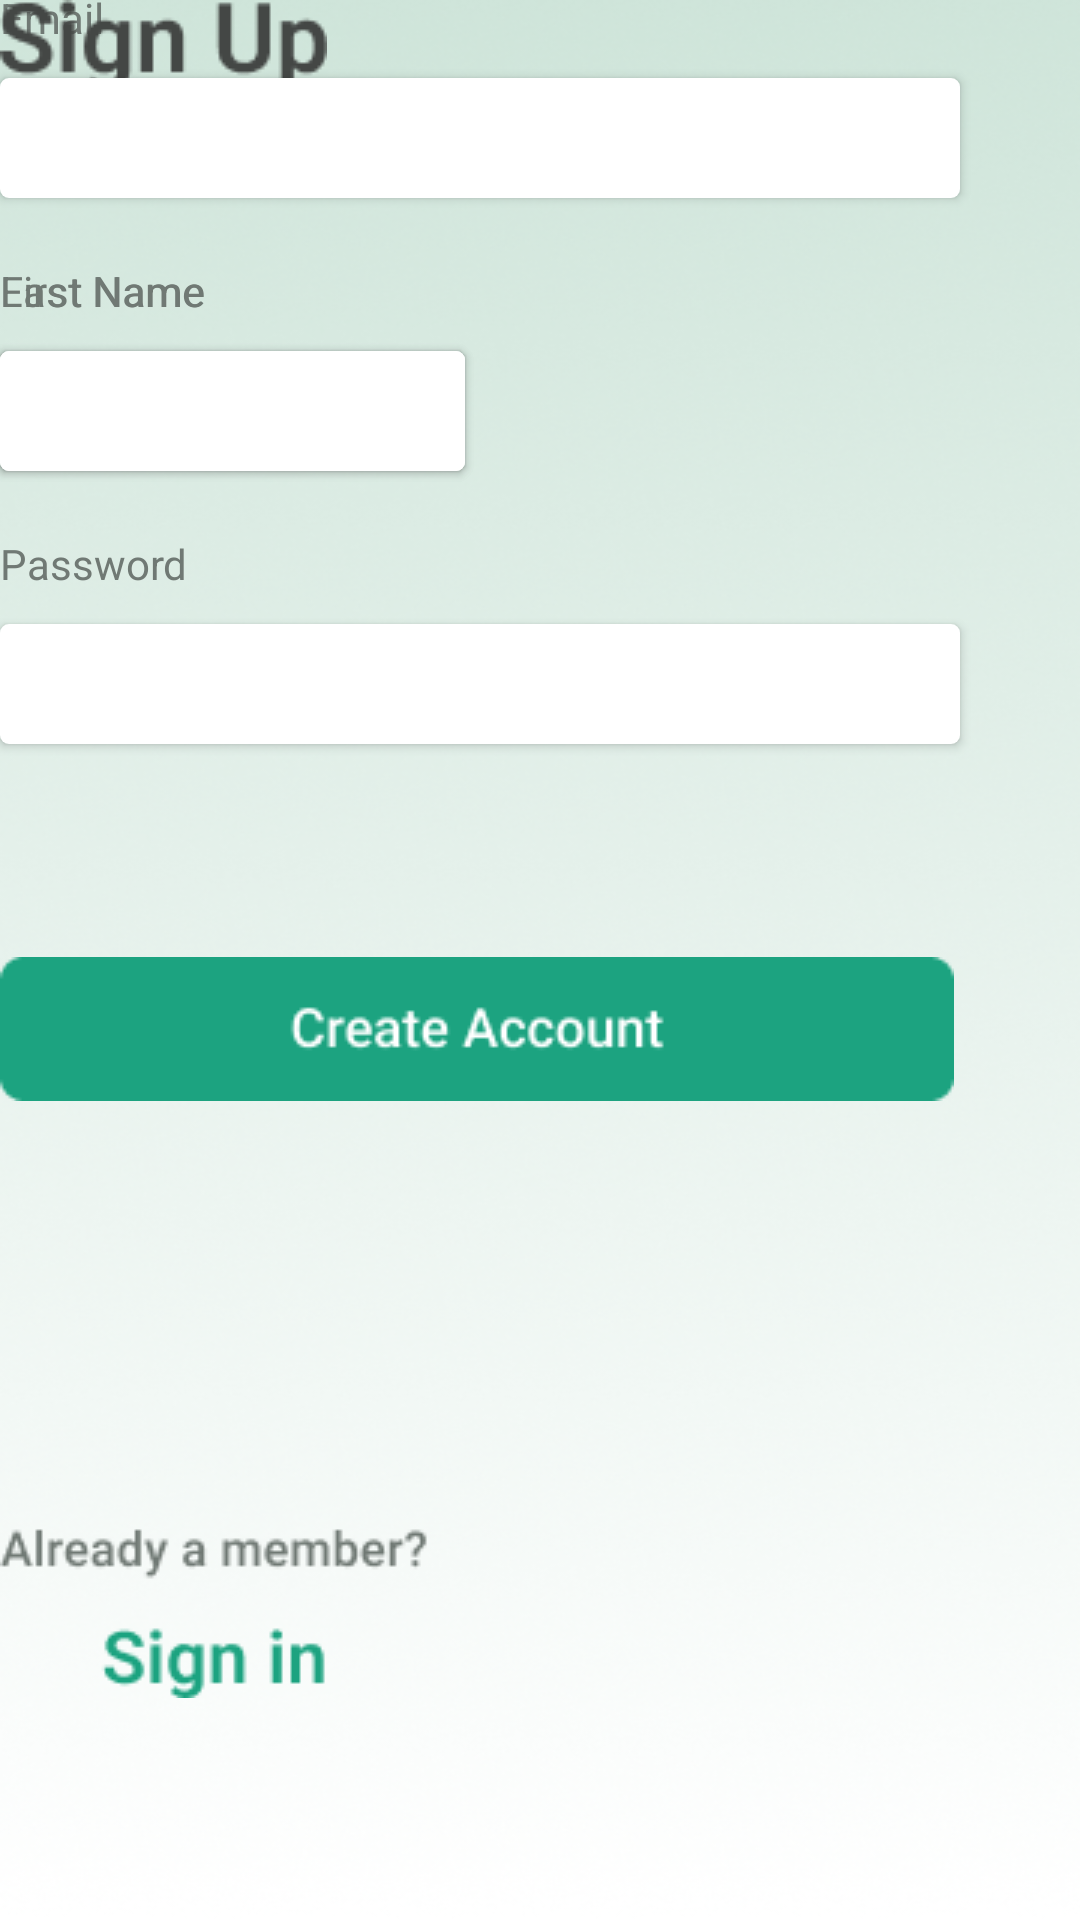

Write the Android layout XML for this screen, with the resource values it uses.
<!-- AndroidManifest.xml: application theme Theme.BudgetControl -->
<!-- res/layout/fragment_singup.xml -->
<?xml version="1.0" encoding="utf-8"?>
<androidx.constraintlayout.widget.ConstraintLayout xmlns:android="http://schemas.android.com/apk/res/android"
    xmlns:app="http://schemas.android.com/apk/res-auto"
    xmlns:tools="http://schemas.android.com/tools"
    android:layout_width="match_parent"
    android:layout_height="match_parent"
    android:background="@drawable/background1"
    tools:context=".fragments.SingupFragment">


    <TextView
        android:id="@+id/label3"
        android:layout_width="320dp"
        android:layout_height="24dp"
        android:gravity="top"
        android:lineSpacingExtra="8sp"
        android:text="Email"
        android:textAppearance="@style/label"
        android:translationY="-3.8sp"
        tools:layout_editor_absoluteX="45dp"
        tools:layout_editor_absoluteY="218dp" />

    <EditText
        android:id="@+id/editTextTextEmailAddress2"
        android:layout_width="320dp"
        android:layout_height="40dp"
        android:layout_marginTop="2dp"
        android:background="@drawable/myrect"
        android:elevation="2dp"
        android:ems="10"
        android:inputType="textEmailAddress"
        app:layout_constraintTop_toBottomOf="@+id/label3"
        tools:layout_editor_absoluteX="45dp" />

    <EditText
        android:id="@+id/editTextNumberPassword2"
        android:layout_width="320dp"
        android:layout_height="40dp"
        android:layout_marginTop="2dp"
        android:background="@drawable/myrect"
        android:elevation="2dp"
        android:ems="10"
        android:inputType="numberPassword"
        app:layout_constraintTop_toBottomOf="@+id/label4"
        tools:layout_editor_absoluteX="45dp" />

    <TextView
        android:id="@+id/label4"
        android:layout_width="320dp"
        android:layout_height="24dp"
        android:layout_marginTop="25dp"
        android:gravity="top"
        android:lineSpacingExtra="8sp"
        android:text="Password"
        android:textAppearance="@style/label"
        android:translationY="-3.8sp"
        app:layout_constraintTop_toBottomOf="@+id/editTextText2"
        tools:layout_editor_absoluteX="45dp" />

    <ImageView
        android:id="@+id/imageView"
        android:layout_width="wrap_content"
        android:layout_height="wrap_content"
        android:src="@drawable/singup"
        tools:layout_editor_absoluteX="151dp"
        tools:layout_editor_absoluteY="112dp" />

    <TextView
        android:id="@+id/label5"
        android:layout_width="155dp"
        android:layout_height="24dp"
        android:layout_marginTop="25dp"
        android:gravity="top"
        android:lineSpacingExtra="8sp"
        android:text="First Name"
        android:textAppearance="@style/label"
        android:translationY="-3.8sp"
        app:layout_constraintTop_toBottomOf="@+id/editTextTextEmailAddress2"
        tools:layout_editor_absoluteX="45dp" />

    <EditText
        android:id="@+id/editTextText2"
        android:layout_width="155dp"
        android:layout_height="40dp"
        android:layout_marginTop="2dp"
        android:background="@drawable/myrect"
        android:elevation="2dp"
        android:ems="10"
        android:inputType="text"
        app:layout_constraintTop_toBottomOf="@+id/label6"
        tools:layout_editor_absoluteX="210dp" />

    <EditText
        android:id="@+id/editTextText"
        android:layout_width="155dp"
        android:layout_height="40dp"
        android:layout_marginTop="2dp"
        android:background="@drawable/myrect"
        android:elevation="2dp"
        android:ems="10"
        android:inputType="text"
        app:layout_constraintTop_toBottomOf="@+id/label5"
        tools:layout_editor_absoluteX="45dp" />

    <TextView
        android:id="@+id/label6"
        android:layout_width="155dp"
        android:layout_height="24dp"
        android:layout_marginTop="25dp"
        android:gravity="top"
        android:lineSpacingExtra="8sp"
        android:text="Last Name"
        android:textAppearance="@style/label"
        android:translationY="-3.8sp"
        app:layout_constraintTop_toBottomOf="@+id/editTextTextEmailAddress2"
        tools:layout_editor_absoluteX="210dp" />

    <ImageView
        android:id="@+id/imageView2"
        android:layout_width="wrap_content"
        android:layout_height="wrap_content"
        android:layout_marginTop="71dp"
        android:src="@drawable/create"
        app:layout_constraintTop_toBottomOf="@+id/editTextNumberPassword2"
        tools:layout_editor_absoluteX="47dp" />

    <ImageView
        android:id="@+id/imageView6"
        android:layout_width="wrap_content"
        android:layout_height="wrap_content"
        android:layout_marginTop="140dp"
        android:src="@drawable/singin"
        app:layout_constraintTop_toBottomOf="@+id/imageView2"
        tools:layout_editor_absoluteX="134dp" />

</androidx.constraintlayout.widget.ConstraintLayout>
<!-- resources referenced by this layout -->
<resources>
  <!-- drawable background1: png bitmap (drawable, 203932 bytes) -->
  <!-- drawable create: png bitmap (drawable, 2428 bytes) -->
  <!-- drawable myrect (drawable) -->
  <shape xmlns:android="http://schemas.android.com/apk/res/android"
      android:shape="rectangle">
      <solid android:color="@color/white" />
      <corners android:radius="3dp" />
  </shape>
  <!-- drawable singin: png bitmap (drawable, 3177 bytes) -->
  <!-- drawable singup: png bitmap (drawable, 1815 bytes) -->
  <style name="label">
          <item name="android:textSize">14sp</item>
          <item name="android:textColor">#707974</item>
      </style>
  <style name="Theme.BudgetControl" parent="Base.Theme.BudgetControl" />
  <color name="white">#FFFFFFFF</color>
  <style name="Base.Theme.BudgetControl" parent="Theme.Material3.DayNight.NoActionBar">
  
      
         <item name="colorPrimary">@color/my_light_primary</item>
          <item name="colorSecondary">@color/secondary_color</item>
          <item name="android:itemBackground">@color/white</item>
          <item name="bottomNavigationStyle">@color/black</item>
  
      </style>
  <color name="my_light_primary">#D4F4E4</color>
  <color name="secondary_color">#27583B</color>
  <color name="black">#FF000000</color>
</resources>
